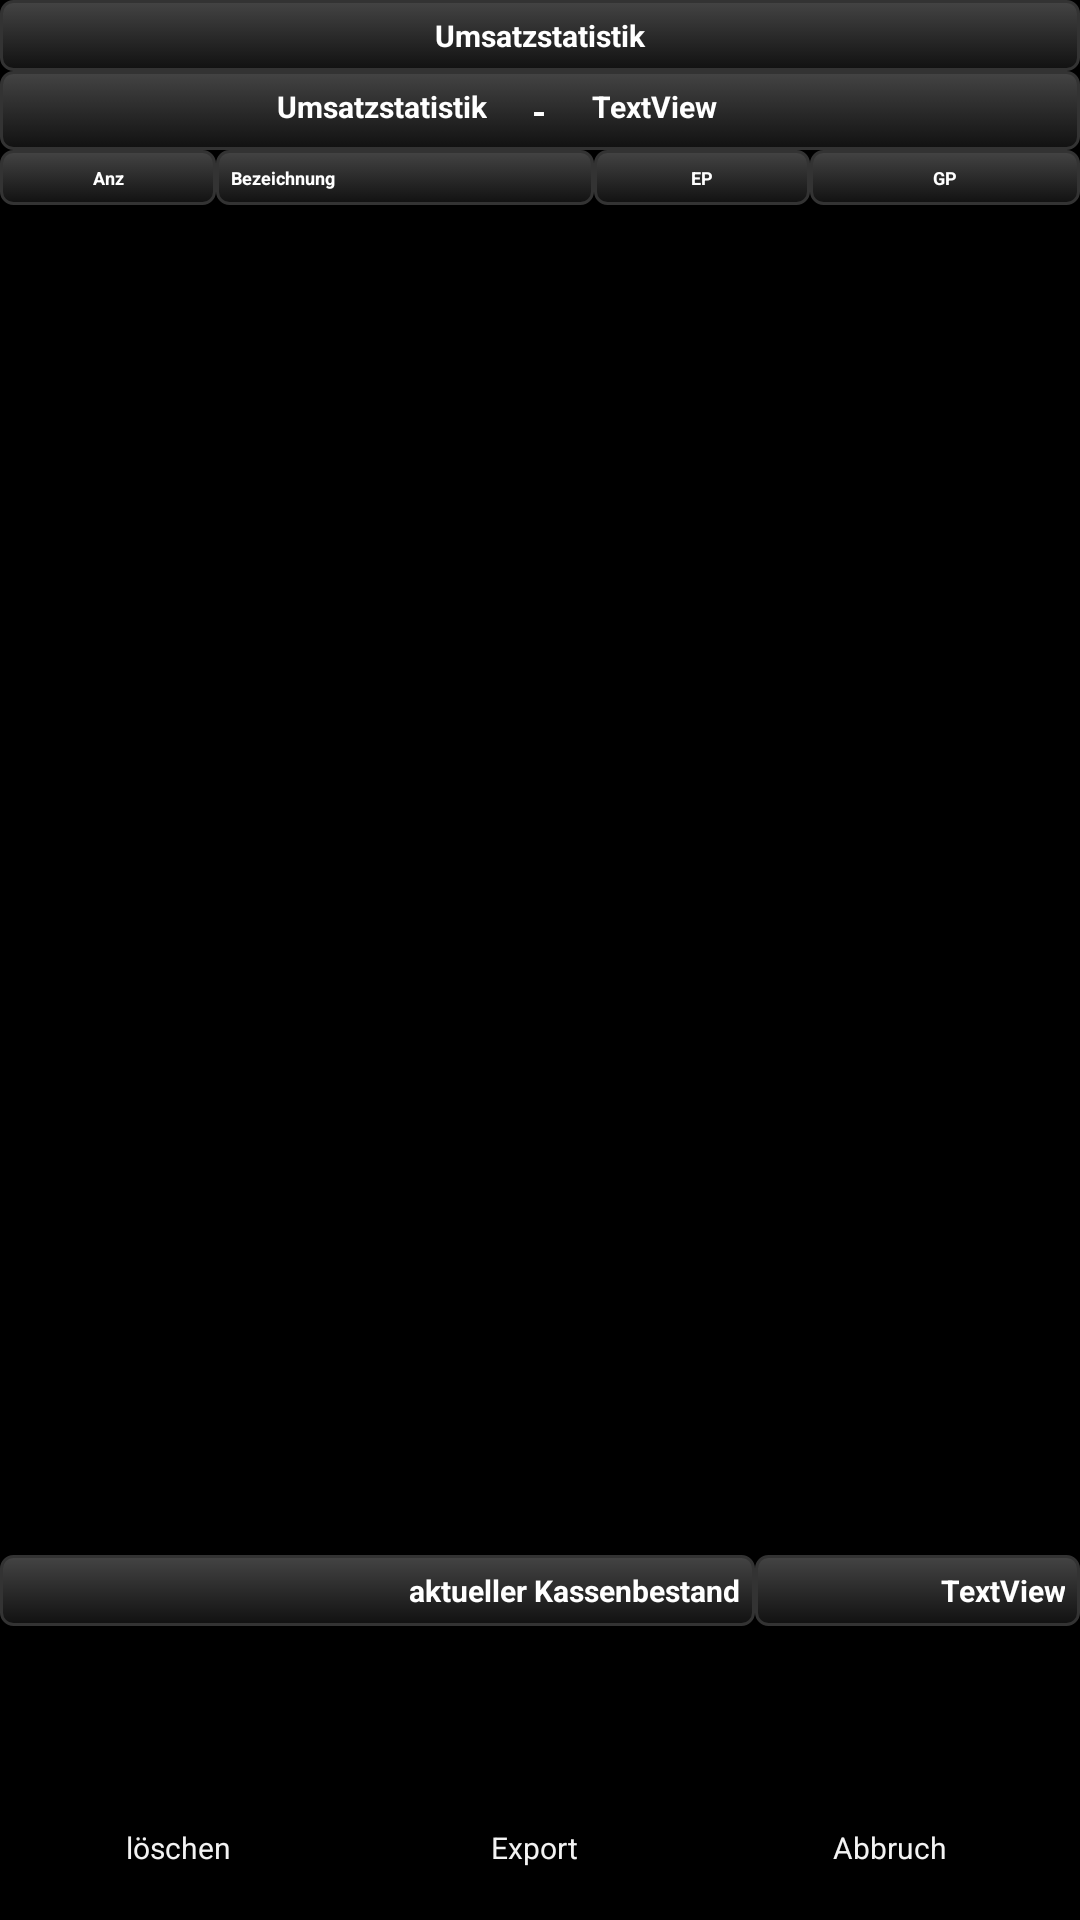

Write the Android layout XML for this screen, with the resource values it uses.
<!-- AndroidManifest.xml: application theme AppTheme -->
<!-- res/layout/umsatzstatistik.xml -->
<?xml version="1.0" encoding="utf-8"?>
<LinearLayout xmlns:android="http://schemas.android.com/apk/res/android"
    android:id="@+id/linlayroot"
    android:layout_width="match_parent"
    android:layout_height="match_parent"
    android:background="@color/schwarz"
    android:orientation="vertical"
    android:weightSum="100" >

    <ScrollView
        android:id="@+id/scrollView1"
        android:layout_width="match_parent"
        android:layout_height="wrap_content"
        android:layout_weight="90" >

        <LinearLayout
            android:layout_width="match_parent"
            android:layout_height="match_parent"
            android:orientation="vertical" >

            <TextView
                android:id="@+id/tv_version"
                android:layout_width="match_parent"
                android:layout_height="wrap_content"
                android:background="@drawable/blackbutton"
                android:gravity="center_horizontal"
                android:text="@string/umsatzstatistik"
                android:textColor="@color/weiss"
                android:textSize="@dimen/TxtSizeInfoLeiste"
                android:textStyle="bold" />

            <LinearLayout
                android:layout_width="match_parent"
                android:layout_height="wrap_content"
                android:background="@drawable/blackbutton"
                
                android:weightSum="100" >

                <TextView
                    android:id="@+id/tv_umsatz_start"
                    android:layout_width="0dp"
                    android:layout_height="wrap_content"
                    android:layout_weight="45"
                    android:gravity="center_horizontal|right"
                    android:text="@string/umsatzstatistik"
                    android:textColor="@color/weiss"
                    android:textSize="@dimen/TxtSizeInfoLeiste"
                    android:textStyle="bold" />

                <TextView
                    android:id="@+id/textView1"
                    android:layout_width="0dp"
                    android:layout_height="wrap_content"
                    android:layout_gravity="center_horizontal"
                    android:layout_weight="10"
                    android:gravity="center_horizontal"
                    android:text="@string/minus"
                    android:textColor="@color/weiss"
                    android:textSize="@dimen/TxtSizeGesBetrag"
                    android:textStyle="bold" />

                <TextView
                    android:id="@+id/tv_umsatz_ende"
                    android:layout_width="0dp"
                    android:layout_height="wrap_content"
                    android:layout_weight="45"
                    android:gravity="left"
                    android:text="TextView"
                    android:textColor="@color/weiss"
                    android:textSize="@dimen/TxtSizeInfoLeiste"
                    android:textStyle="bold" />

            </LinearLayout>

            <TableLayout
                android:id="@+id/tablelay"
                android:layout_width="match_parent"
                android:layout_height="wrap_content" >
                
					<TableRow
                    android:id="@+id/tableRow1"
                    android:layout_width="wrap_content"
                    android:layout_height="wrap_content"
                    android:weightSum="100" >

                    <TextView
                        android:id="@+id/tv_hmenge"
                        android:layout_width="0dp"
                        android:layout_height="wrap_content"
                        android:layout_weight="20"
                        android:background="@drawable/blackbutton"
                        android:gravity="center_horizontal"
                        android:text="@string/Anz"
                        android:textColor="@color/weiss"
                        android:textSize="@dimen/TxtSizeSysBtn"
                        android:textStyle="bold" />

                    <TextView
                        android:id="@+id/tv_hbez"
                        android:layout_width="0dp"
                        android:layout_height="wrap_content"
                        android:layout_weight="35"
                        android:background="@drawable/blackbutton"
                        android:text="@string/bezeichnung"
                        android:textColor="@color/weiss"
                        android:textSize="@dimen/TxtSizeSysBtn"
                        android:textStyle="bold" />

                    <TextView
                        android:id="@+id/tv_hep"
                        android:layout_width="0dp"
                        android:layout_height="wrap_content"
                        android:layout_weight="20"
                        android:background="@drawable/blackbutton"
                        android:gravity="center_horizontal"
                        android:text="@string/ep"
                        android:textColor="@color/weiss"
                        android:textSize="@dimen/TxtSizeSysBtn"
                        android:textStyle="bold" />

                    <TextView
                        android:id="@+id/tv_hgp"
                        android:layout_width="0dp"
                        android:layout_height="wrap_content"
                        android:layout_weight="25"
                        android:background="@drawable/blackbutton"
                        android:gravity="center_horizontal"
                        android:text="@string/gp"
                        android:textColor="@color/weiss"
                        android:textSize="@dimen/TxtSizeSysBtn"
                        android:textStyle="bold" />

                </TableRow>
                <TableRow
                    android:id="@+id/tableRow01"
                    android:layout_width="wrap_content"
                    android:layout_height="wrap_content"
                    android:weightSum="100" >

                </TableRow>

                <TableRow
                    android:id="@+id/tableRow2"
                    android:layout_width="wrap_content"
                    android:layout_height="wrap_content" >
                </TableRow>
                
            </TableLayout>
           

        </LinearLayout>
    </ScrollView>
     <LinearLayout
        android:layout_width="match_parent"
        android:layout_height="wrap_content"
        android:layout_weight="5"
        android:weightSum="100" >

        <TextView
            android:id="@+id/tv_zuzahlentext"
            android:layout_width="wrap_content"
            android:layout_height="wrap_content"
            android:layout_weight="70"
            android:background="@drawable/blackbutton"
            android:gravity="right"
            android:text="@string/aktuellerKassenbestand"
            android:textColor="@color/weiss"
            android:textSize="@dimen/TxtSizeInfoLeiste"
            android:textStyle="bold" />

        <TextView
            android:id="@+id/tv_gUmsatz"
            android:layout_width="wrap_content"
            android:layout_height="wrap_content"
            android:layout_gravity="right"
            android:layout_weight="30"
            android:background="@drawable/blackbutton"
            android:gravity="right"
            android:text="TextView"
            android:textColor="@color/weiss"
            android:textSize="@dimen/TxtSizeInfoLeiste"
            android:textStyle="bold" />

    </LinearLayout>
    <LinearLayout
        android:layout_width="match_parent"
        android:layout_height="wrap_content"
        android:layout_weight="5"
        android:weightSum="100" >

    </LinearLayout>

    <LinearLayout
        android:layout_width="match_parent"
        android:layout_height="wrap_content"
        android:layout_weight="5"
        android:weightSum="100" >

        <Button
            android:id="@+id/btn_umsatz_reset"
            android:layout_width="0dp"
            android:layout_height="wrap_content"
            android:layout_weight="33"
            android:background="@drawable/bluebutton"
            android:text="@string/loeschen"
            android:textSize="@dimen/TxtSizeInfoLeiste" />

        <Button
            android:id="@+id/tv_export"
            android:layout_width="0dp"
            android:layout_height="wrap_content"
            android:layout_weight="33"
            android:background="@drawable/bluebutton"
            android:text="@string/export"
            android:textSize="@dimen/TxtSizeInfoLeiste" />

        <Button
            android:id="@+id/btn_umsatz_zurueck"
            android:layout_width="0dp"
            android:layout_height="wrap_content"
            android:layout_weight="33"
            android:background="@drawable/bluebutton"
            android:text="@string/abbruch"
            android:textSize="@dimen/TxtSizeInfoLeiste" />

    </LinearLayout>

</LinearLayout>
<!-- resources referenced by this layout -->
<resources>
  <color name="schwarz">#000000</color>
  <color name="weiss">#ffffff</color>
  <dimen name="TxtSizeGesBetrag">20sp</dimen>
  <dimen name="TxtSizeInfoLeiste">3sp</dimen>
  <dimen name="TxtSizeSysBtn">20sp</dimen>
  <!-- drawable blackbutton (drawable) -->
  <?xml version="1.0" encoding="utf-8"?>
  <selector xmlns:android="http://schemas.android.com/apk/res/android">
      <item android:state_pressed="true" >
          <shape>
              <solid
                  android:color="#aaaaaa" />
              <stroke
                  android:width="1dp"
                  android:color="#888888" />
              <corners
                  android:radius="3dp" />
              <padding
                  android:left="5dp"
                  android:top="5dp"
                  android:right="5dp"
                  android:bottom="5dp" />
          </shape>
      </item>
      <item>
          <shape>
              <gradient
                  android:startColor="#444444"
                  android:endColor="#111111"
                  android:angle="270" />
              <stroke
                  android:width="1dp"
                  android:color="#333333" />
              <corners
                  android:radius="4dp" />
              <padding
                  android:left="5dp"
                  android:top="5dp"
                  android:right="5dp"
                  android:bottom="5dp" />
          </shape>
      </item>
  </selector>
  <string name="Anz">Anz</string>
  <string name="abbruch">Abbruch</string>
  <string name="aktuellerKassenbestand">aktueller Kassenbestand</string>
  <string name="bezeichnung">Bezeichnung</string>
  <string name="ep">EP</string>
  <string name="export">Export</string>
  <string name="gp">GP</string>
  <string name="loeschen">löschen</string>
  <string name="minus">-</string>
  <string name="umsatzstatistik">Umsatzstatistik</string>
  <style name="AppTheme" parent="android:style/Theme.Holo">
  	   <item name="android:textSize">@dimen/text_size</item>
  	   
  	</style>
  <dimen name="text_size">18sp</dimen>
</resources>
